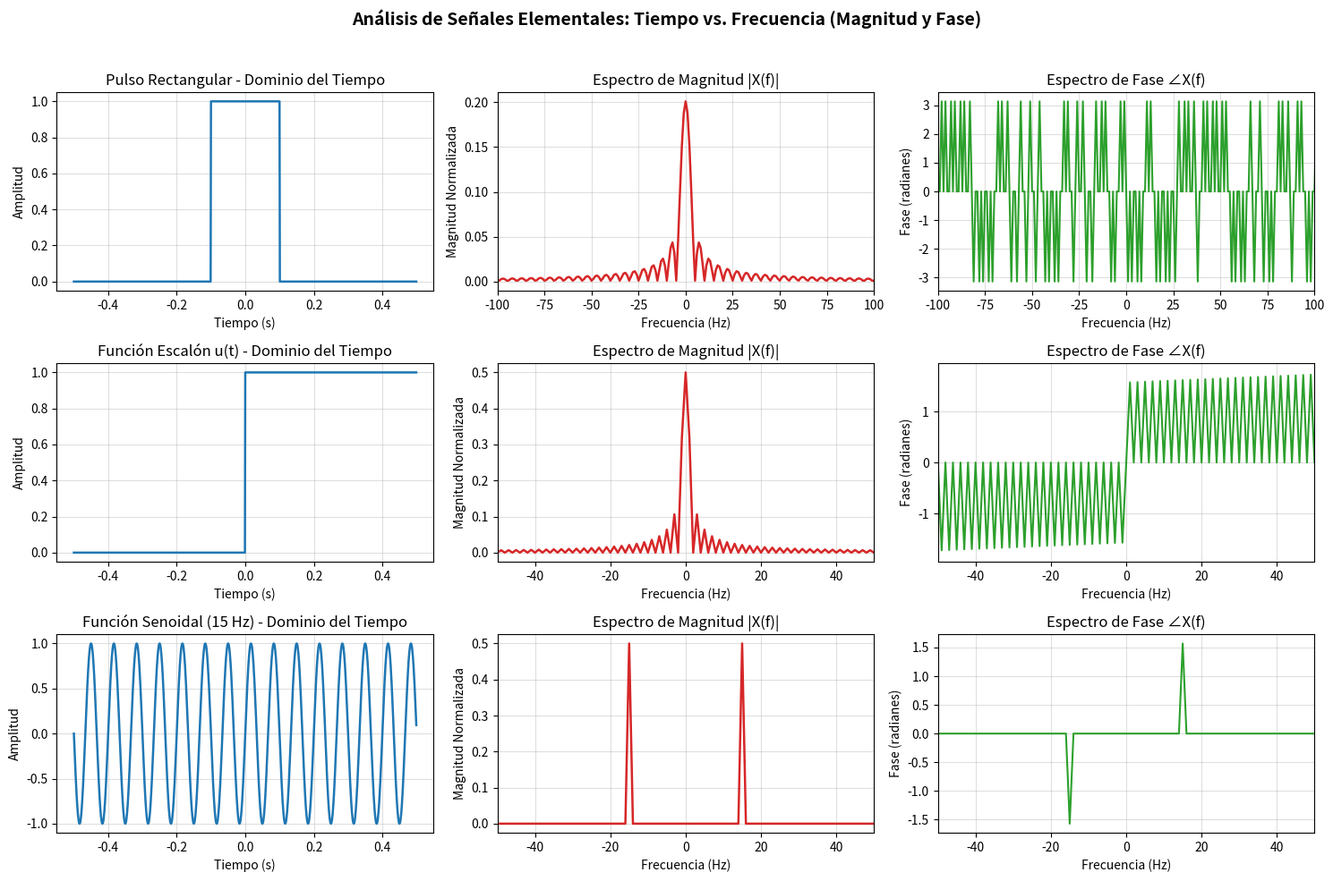
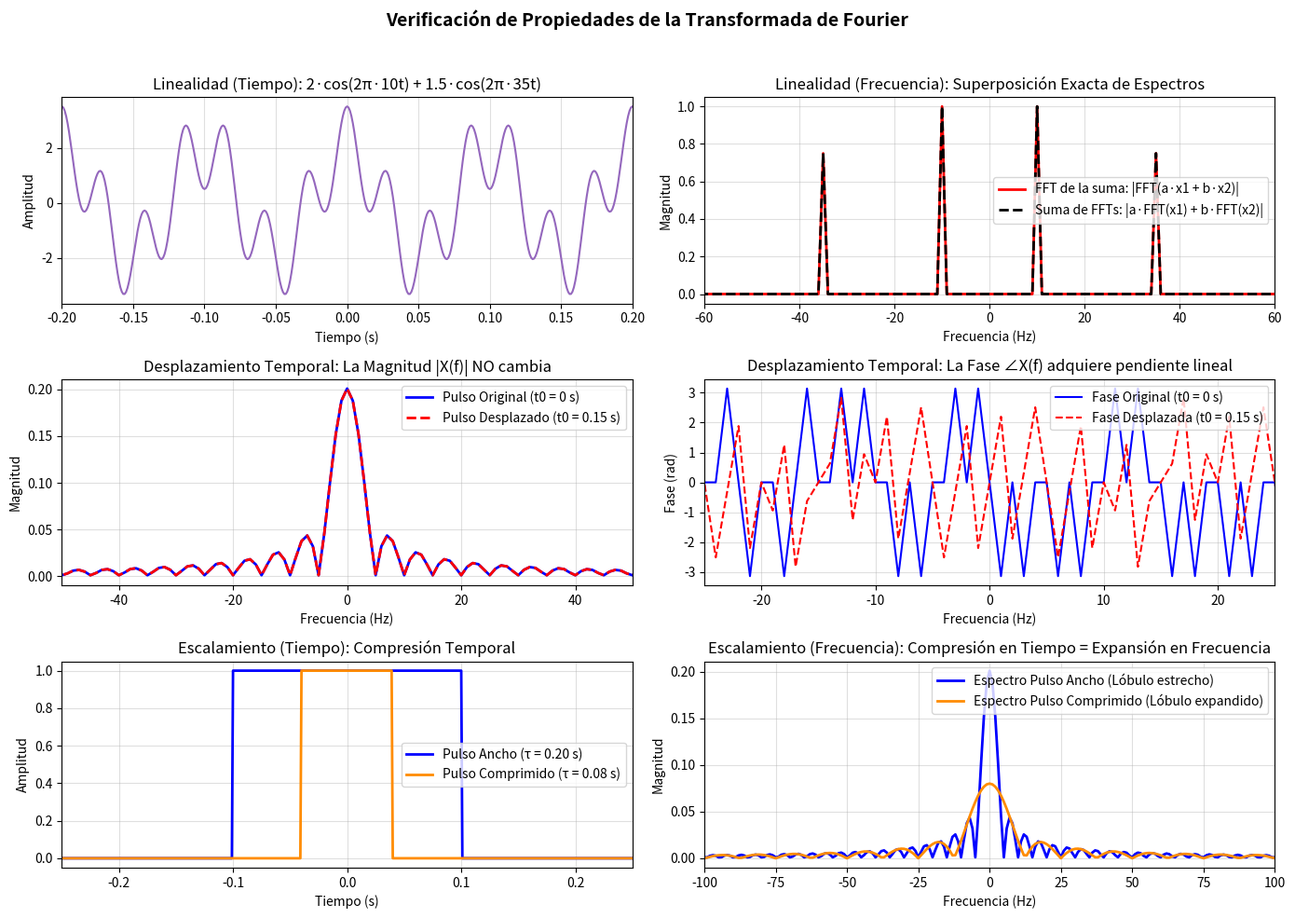

The matplotlib source for these figures, in order:
"""
Simulación y Análisis de Señales con la Transformada de Fourier
Objetivo: Analizar señales elementales y propiedades de la Transformada de Fourier
en el dominio del tiempo y la frecuencia utilizando NumPy y Matplotlib.
"""

import numpy as np
import matplotlib.pyplot as plt

# =============================================================================
# CONFIGURACIÓN GENERAL DE MUESTREO
# =============================================================================
fs = 1000                     # Frecuencia de muestreo (1000 Hz)
T = 1.0 / fs                  # Periodo de muestreo (0.001 s)
L = 1000                      # Número total de muestras (1 segundo de duración)
t = np.linspace(-0.5, 0.5, L, endpoint=False)  # Vector de tiempo centrado en 0 (-0.5 s a 0.5 s)

# Vector de frecuencias centrado en 0 Hz para graficar correctamente el espectro
freqs = np.fft.fftshift(np.fft.fftfreq(L, d=T))


def calcular_espectro(senal):
    """
    Calcula la Transformada de Fourier centrada, su magnitud normalizada y su fase.
    Aplica un umbral para limpiar el ruido numérico en la fase cuando la magnitud es casi 0.
    """
    # Uso de np.fft.fft() según los requerimientos de la actividad
    espectro_complejo = np.fft.fftshift(np.fft.fft(senal))
    magnitud = np.abs(espectro_complejo) / L
    
    # Limpieza de ruido numérico para la fase (umbral del 1% de la magnitud máxima)
    espectro_limpio = np.where(magnitud < 0.01 * np.max(magnitud), 0, espectro_complejo)
    fase = np.angle(espectro_limpio)
    
    return espectro_complejo, magnitud, fase


# =============================================================================
# PARTE A: SEÑALES ELEMENTALES (TIEMPO, MAGNITUD Y FASE)
# =============================================================================

# 1. Definición de las señales en el dominio del tiempo
# a) Pulso rectangular (ancho T_p = 0.2 s centrado en t = 0)
pulso_rect = np.where(np.abs(t) <= 0.1, 1.0, 0.0)

# b) Función escalón unitario u(t) (cambia de 0 a 1 en t = 0)
escalon = np.where(t >= 0.0, 1.0, 0.0)

# c) Función senoidal de f0 = 15 Hz y amplitud = 1
f0 = 15
senoidal = np.sin(2 * np.pi * f0 * t)

# 2. Cálculo de la Transformada de Fourier
_, mag_pulso, fase_pulso = calcular_espectro(pulso_rect)
_, mag_escalon, fase_escalon = calcular_espectro(escalon)
_, mag_seno, fase_seno = calcular_espectro(senoidal)

# 3. Visualización de los resultados de señales elementales
fig1, axs1 = plt.subplots(3, 3, figsize=(15, 10))
fig1.suptitle("Análisis de Señales Elementales: Tiempo vs. Frecuencia (Magnitud y Fase)", fontsize=14, fontweight='bold')

senales_info = [
    ("Pulso Rectangular", pulso_rect, mag_pulso, fase_pulso, (-100, 100)),
    ("Función Escalón u(t)", escalon, mag_escalon, fase_escalon, (-50, 50)),
    ("Función Senoidal (15 Hz)", senoidal, mag_seno, fase_seno, (-50, 50))
]

for fila, (nombre, sig_t, mag_f, fase_f, lim_f) in enumerate(senales_info):
    # Columna 1: Dominio del tiempo
    axs1[fila, 0].plot(t, sig_t, color='tab:blue', lw=1.8)
    axs1[fila, 0].set_title(f"{nombre} - Dominio del Tiempo")
    axs1[fila, 0].set_xlabel("Tiempo (s)")
    axs1[fila, 0].set_ylabel("Amplitud")
    axs1[fila, 0].grid(True, alpha=0.4)

    # Columna 2: Magnitud del Espectro
    axs1[fila, 1].plot(freqs, mag_f, color='tab:red', lw=1.8)
    axs1[fila, 1].set_title(f"Espectro de Magnitud |X(f)|")
    axs1[fila, 1].set_xlabel("Frecuencia (Hz)")
    axs1[fila, 1].set_ylabel("Magnitud Normalizada")
    axs1[fila, 1].set_xlim(lim_f)
    axs1[fila, 1].grid(True, alpha=0.4)

    # Columna 3: Fase del Espectro
    axs1[fila, 2].plot(freqs, fase_f, color='tab:green', lw=1.5)
    axs1[fila, 2].set_title(f"Espectro de Fase ∠X(f)")
    axs1[fila, 2].set_xlabel("Frecuencia (Hz)")
    axs1[fila, 2].set_ylabel("Fase (radianes)")
    axs1[fila, 2].set_xlim(lim_f)
    axs1[fila, 2].grid(True, alpha=0.4)

plt.tight_layout(rect=[0, 0, 1, 0.96])


# =============================================================================
# PARTE B: ANÁLISIS DE PROPIEDADES Y TRANSFORMACIONES
# =============================================================================

# --- PROPIEDAD 1: LINEALIDAD ---
# a*x1(t) + b*x2(t) <---> a*X1(f) + b*X2(f)
a, b = 2.0, 1.5
x1 = np.cos(2 * np.pi * 10 * t)   # Coseno de 10 Hz
x2 = np.cos(2 * np.pi * 35 * t)   # Coseno de 35 Hz
senal_combinada = a * x1 + b * x2

# FFT directa de la combinación vs. Suma lineal de las FFT individuales
fft_directa, mag_directa, _ = calcular_espectro(senal_combinada)
fft_x1, _, _ = calcular_espectro(x1)
fft_x2, _, _ = calcular_espectro(x2)
mag_suma_individual = np.abs(a * fft_x1 + b * fft_x2) / L

# Error máximo entre ambos métodos para verificar linealidad numérica
error_linealidad = np.max(np.abs(mag_directa - mag_suma_individual))
print(f"[Verificación de Linealidad] Error máximo entre FFT(a*x1 + b*x2) y a*FFT(x1) + b*FFT(x2): {error_linealidad:.2e}")


# --- PROPIEDAD 2: DESPLAZAMIENTO EN EL TIEMPO ---
# x(t - t0) <---> X(f) * exp(-j * 2*pi * f * t0)
# Un retardo temporal NO altera la magnitud, pero añade una pendiente lineal a la fase.
t0 = 0.15  # Desplazamiento de 0.15 segundos
pulso_desplazado = np.where(np.abs(t - t0) <= 0.1, 1.0, 0.0)
_, mag_desplazado, fase_desplazado = calcular_espectro(pulso_desplazado)


# --- PROPIEDAD 3: ESCALAMIENTO EN TIEMPO Y FRECUENCIA ---
# x(a*t) <---> (1/|a|) * X(f/a)
# Comprimir el pulso en el tiempo (ancho menor) expande el espectro en frecuencia.
pulso_angosto = np.where(np.abs(t) <= 0.04, 1.0, 0.0)  # Ancho 0.08 s (comprimido en el tiempo)
_, mag_angosto, _ = calcular_espectro(pulso_angosto)


# Visualización de las 3 propiedades
fig2, axs2 = plt.subplots(3, 2, figsize=(14, 10))
fig2.suptitle("Verificación de Propiedades de la Transformada de Fourier", fontsize=14, fontweight='bold')

# Fila 1: Linealidad
axs2[0, 0].plot(t, senal_combinada, color='tab:purple')
axs2[0, 0].set_title("Linealidad (Tiempo): 2·cos(2π·10t) + 1.5·cos(2π·35t)")
axs2[0, 0].set_xlabel("Tiempo (s)")
axs2[0, 0].set_ylabel("Amplitud")
axs2[0, 0].set_xlim(-0.2, 0.2)
axs2[0, 0].grid(True, alpha=0.4)

axs2[0, 1].plot(freqs, mag_directa, 'r-', lw=2, label="FFT de la suma: |FFT(a·x1 + b·x2)|")
axs2[0, 1].plot(freqs, mag_suma_individual, 'k--', lw=2, label="Suma de FFTs: |a·FFT(x1) + b·FFT(x2)|")
axs2[0, 1].set_title("Linealidad (Frecuencia): Superposición Exacta de Espectros")
axs2[0, 1].set_xlabel("Frecuencia (Hz)")
axs2[0, 1].set_ylabel("Magnitud")
axs2[0, 1].set_xlim(-60, 60)
axs2[0, 1].legend()
axs2[0, 1].grid(True, alpha=0.4)

# Fila 2: Desplazamiento en el Tiempo (Magnitud idéntica, Fase modificada)
axs2[1, 0].plot(freqs, mag_pulso, 'b-', lw=2, label="Pulso Original (t0 = 0 s)")
axs2[1, 0].plot(freqs, mag_desplazado, 'r--', lw=2, label="Pulso Desplazado (t0 = 0.15 s)")
axs2[1, 0].set_title("Desplazamiento Temporal: La Magnitud |X(f)| NO cambia")
axs2[1, 0].set_xlabel("Frecuencia (Hz)")
axs2[1, 0].set_ylabel("Magnitud")
axs2[1, 0].set_xlim(-50, 50)
axs2[1, 0].legend()
axs2[1, 0].grid(True, alpha=0.4)

axs2[1, 1].plot(freqs, fase_pulso, 'b-', lw=1.5, label="Fase Original (t0 = 0 s)")
axs2[1, 1].plot(freqs, fase_desplazado, 'r--', lw=1.5, label="Fase Desplazada (t0 = 0.15 s)")
axs2[1, 1].set_title("Desplazamiento Temporal: La Fase ∠X(f) adquiere pendiente lineal")
axs2[1, 1].set_xlabel("Frecuencia (Hz)")
axs2[1, 1].set_ylabel("Fase (rad)")
axs2[1, 1].set_xlim(-25, 25)
axs2[1, 1].legend()
axs2[1, 1].grid(True, alpha=0.4)

# Fila 3: Escalamiento en Tiempo y Frecuencia
axs2[2, 0].plot(t, pulso_rect, 'b-', lw=2, label="Pulso Ancho (τ = 0.20 s)")
axs2[2, 0].plot(t, pulso_angosto, 'darkorange', lw=2, label="Pulso Comprimido (τ = 0.08 s)")
axs2[2, 0].set_title("Escalamiento (Tiempo): Compresión Temporal")
axs2[2, 0].set_xlabel("Tiempo (s)")
axs2[2, 0].set_ylabel("Amplitud")
axs2[2, 0].set_xlim(-0.25, 0.25)
axs2[2, 0].legend()
axs2[2, 0].grid(True, alpha=0.4)

axs2[2, 1].plot(freqs, mag_pulso, 'b-', lw=2, label="Espectro Pulso Ancho (Lóbulo estrecho)")
axs2[2, 1].plot(freqs, mag_angosto, 'darkorange', lw=2, label="Espectro Pulso Comprimido (Lóbulo expandido)")
axs2[2, 1].set_title("Escalamiento (Frecuencia): Compresión en Tiempo = Expansión en Frecuencia")
axs2[2, 1].set_xlabel("Frecuencia (Hz)")
axs2[2, 1].set_ylabel("Magnitud")
axs2[2, 1].set_xlim(-100, 100)
axs2[2, 1].legend()
axs2[2, 1].grid(True, alpha=0.4)

plt.tight_layout(rect=[0, 0, 1, 0.96])
plt.show()
